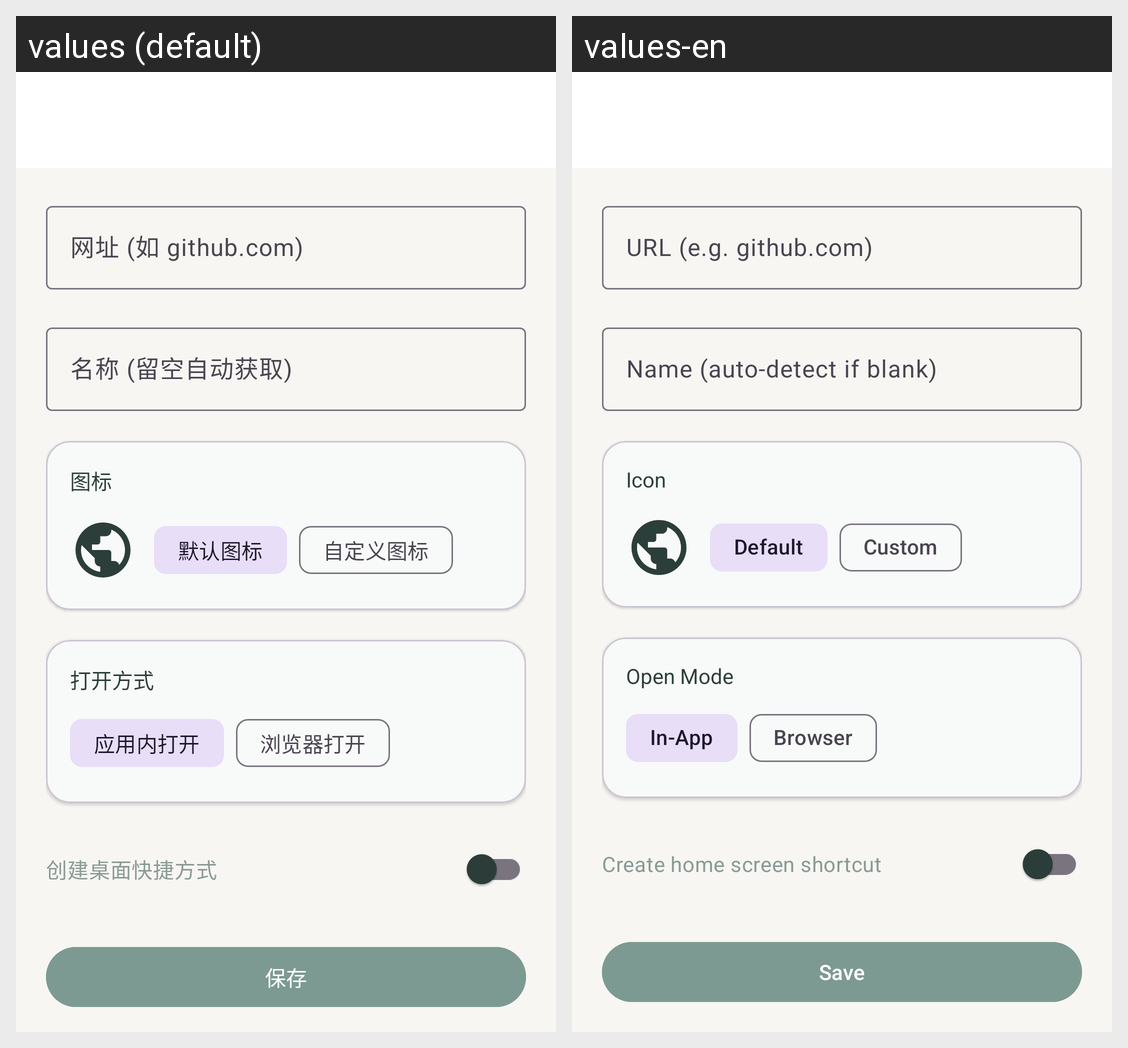

The same Android screen rendered under two of its app's locales, left to right. List the strings drawn on it with the default value and each locale's translation.
Android screen res/layout/activity_add_site.xml rendered under 2 locales, left to right: values (default), values-en. Device: Nexus 5 (rendered at 1080×1920; each locale shown at half size, 540×960, under a caption strip naming it); theme Theme.Tapweb.
Strings drawn on this screen, with the default value and each locale's value (text and hints the layout hard-codes, and strings that could not be matched under every locale, appear in the picture but are not listed):

hint_url
  values: 网址 (如 github.com)
  values-en: URL (e.g. github.com)

hint_title
  values: 名称 (留空自动获取)
  values-en: Name (auto-detect if blank)

icon_label
  values: 图标
  values-en: Icon

icon_auto
  values: 默认图标
  values-en: Default

icon_custom
  values: 自定义图标
  values-en: Custom

open_mode_label
  values: 打开方式
  values-en: Open Mode

mode_webview
  values: 应用内打开
  values-en: In-App

mode_browser
  values: 浏览器打开
  values-en: Browser

create_shortcut
  values: 创建桌面快捷方式
  values-en: Create home screen shortcut

save
  values: 保存
  values-en: Save
